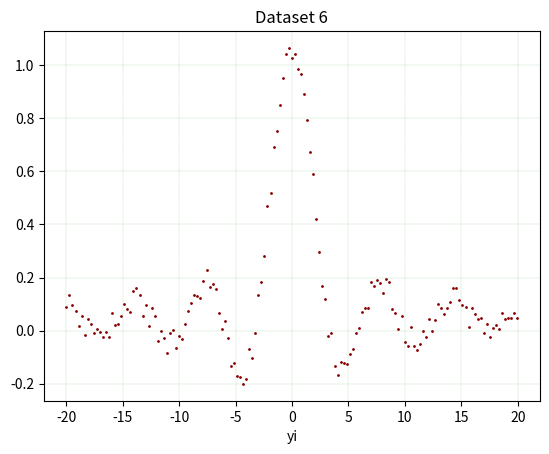

The matplotlib source for this figure:
#!/usr/bin/env python3
# -*- coding: utf-8 -*-
"""
Created on Wed Apr 30 23:05:41 2025

@author: furkanturan
"""

import numpy as np 
import math
import matplotlib.pyplot as plt

# ----- data -------

ti = np.arange(-20, 20, 0.27)
yi = [math.sin(t)/(t) + np.random.random() * 0.1 for t in ti]

# ----- grafik ------

plt.scatter(ti,yi, color="darkred", s=1)
plt.xlabel('ti')
plt.xlabel('yi')
plt.title('Dataset 6', fontstyle='italic')
plt.grid(color='green', linestyle ='--', linewidth = 0.1)
plt.show()